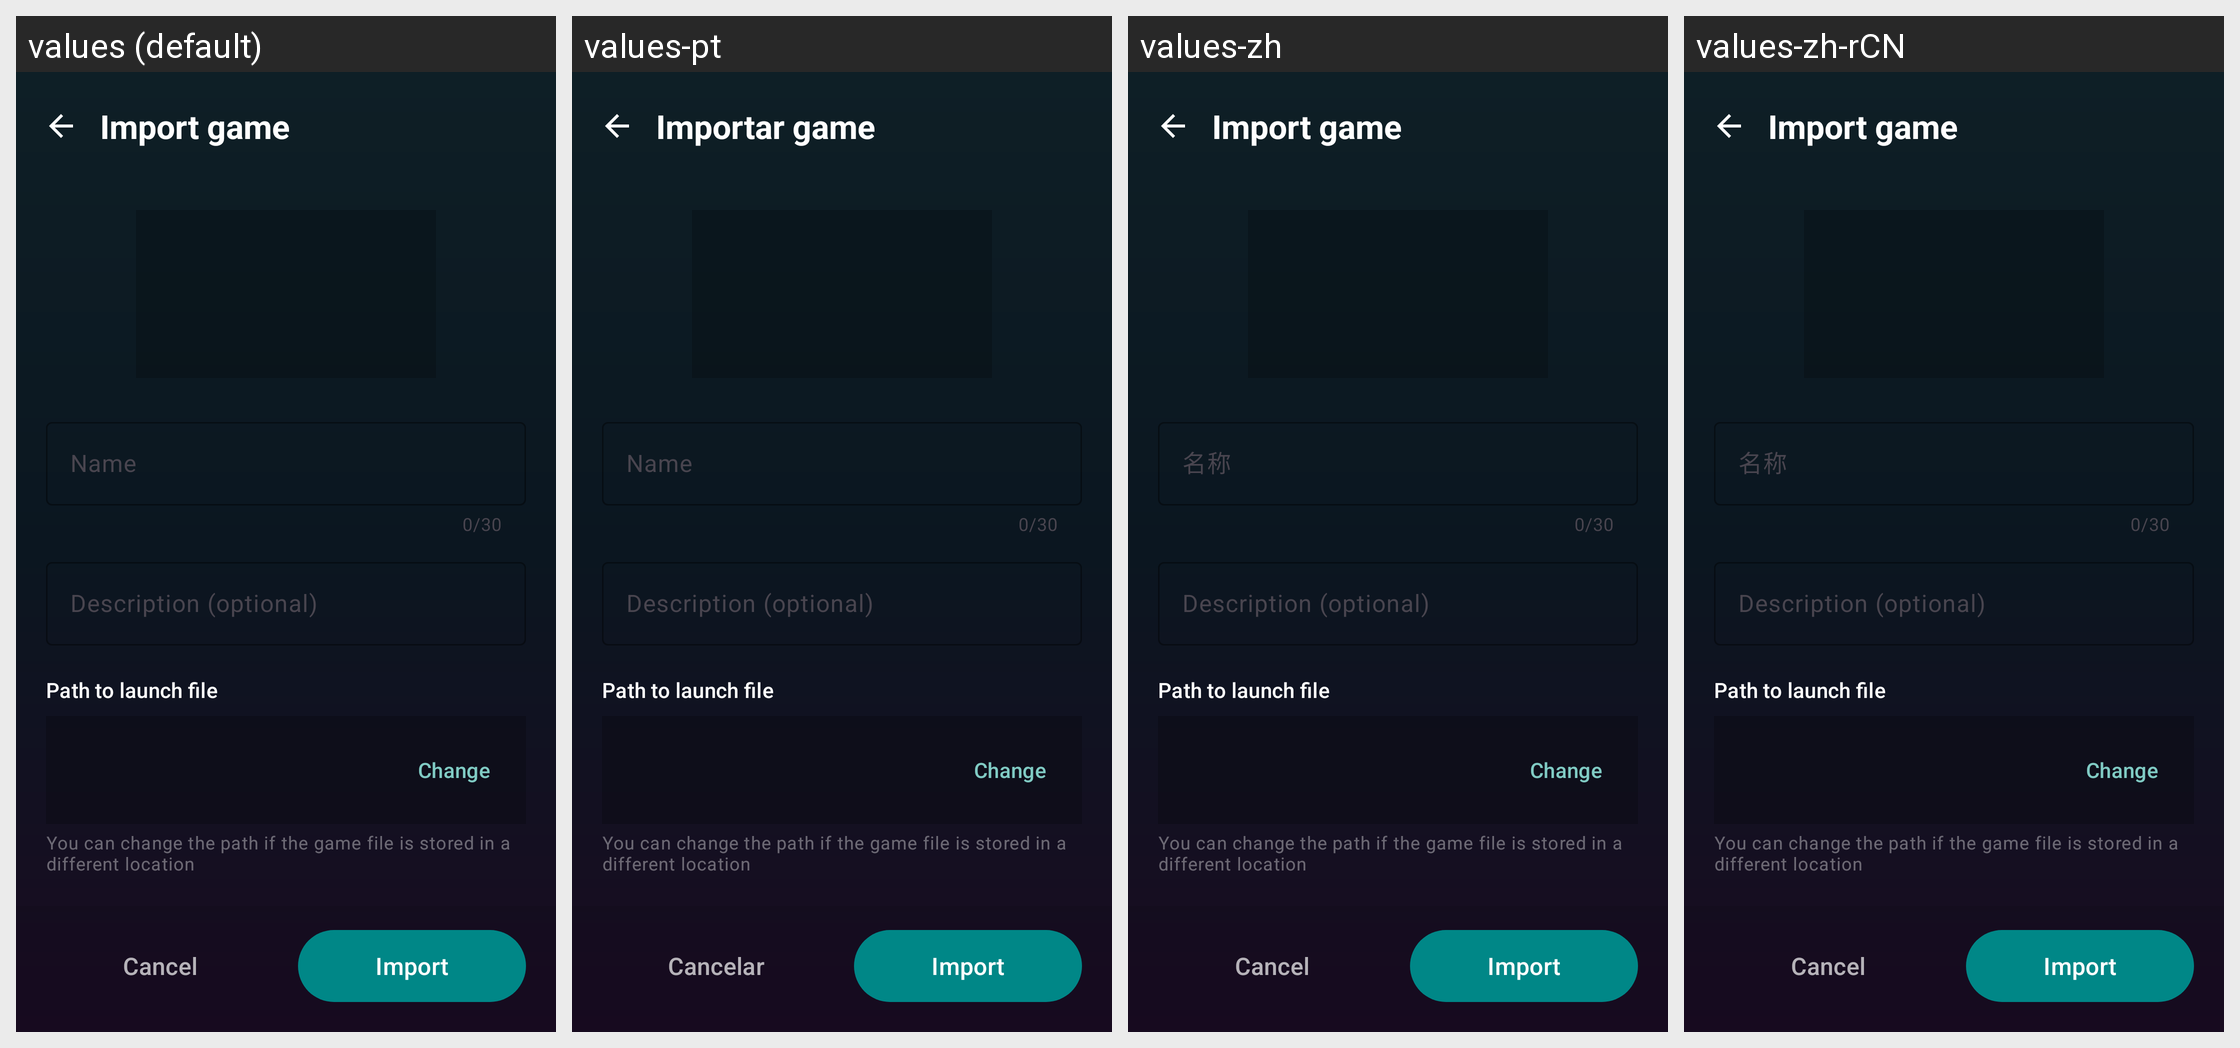

The Android screen above is rendered under several locales of the same app. Produce the string resources it draws, with the default and per-locale values.
Android screen res/layout/activity_game_import_confirm.xml rendered under 4 locales, left to right: values (default), values-pt, values-zh, values-zh-rCN. Device: Nexus 5 (rendered at 1080×1920; each locale shown at half size, 540×960, under a caption strip naming it); theme AppTheme.
Other locales in the repository, not shown: values-ar, values-es, values-ja, values-pl, values-pt-rBR, values-ru.
Strings drawn on this screen, with the default value and each locale's value (text and hints the layout hard-codes, and strings that could not be matched under every locale, appear in the picture but are not listed):

game_import_title
  values: Import game
  values-pt: Importar game
  values-zh: Import game  [not translated; the default value is used]
  values-zh-rCN: Import game  [not translated; the default value is used]

name
  values: Name
  values-pt: Name
  values-zh: 名称
  values-zh-rCN: 名称

description_optional
  values: Description (optional)
  values-pt: Description (optional)
  values-zh: Description (optional)  [not translated; the default value is used]
  values-zh-rCN: Description (optional)  [not translated; the default value is used]

path_to_launch_file
  values: Path to launch file
  values-pt: Path to launch file
  values-zh: Path to launch file  [not translated; the default value is used]
  values-zh-rCN: Path to launch file  [not translated; the default value is used]

change
  values: Change
  values-pt: Change
  values-zh: Change  [not translated; the default value is used]
  values-zh-rCN: Change  [not translated; the default value is used]

game_import_change_hint
  values: You can change the path if the game file is stored in a different location
  values-pt: You can change the path if the game file is stored in a different location
  values-zh: You can change the path if the game file is stored in a different location  [not translated; the default value is used]
  values-zh-rCN: You can change the path if the game file is stored in a different location  [not translated; the default value is used]

import_game_cancel
  values: Cancel
  values-pt: Cancelar
  values-zh: Cancel  [not translated; the default value is used]
  values-zh-rCN: Cancel  [not translated; the default value is used]

import_game_confirm
  values: Import
  values-pt: Import
  values-zh: Import  [not translated; the default value is used]
  values-zh-rCN: Import  [not translated; the default value is used]
